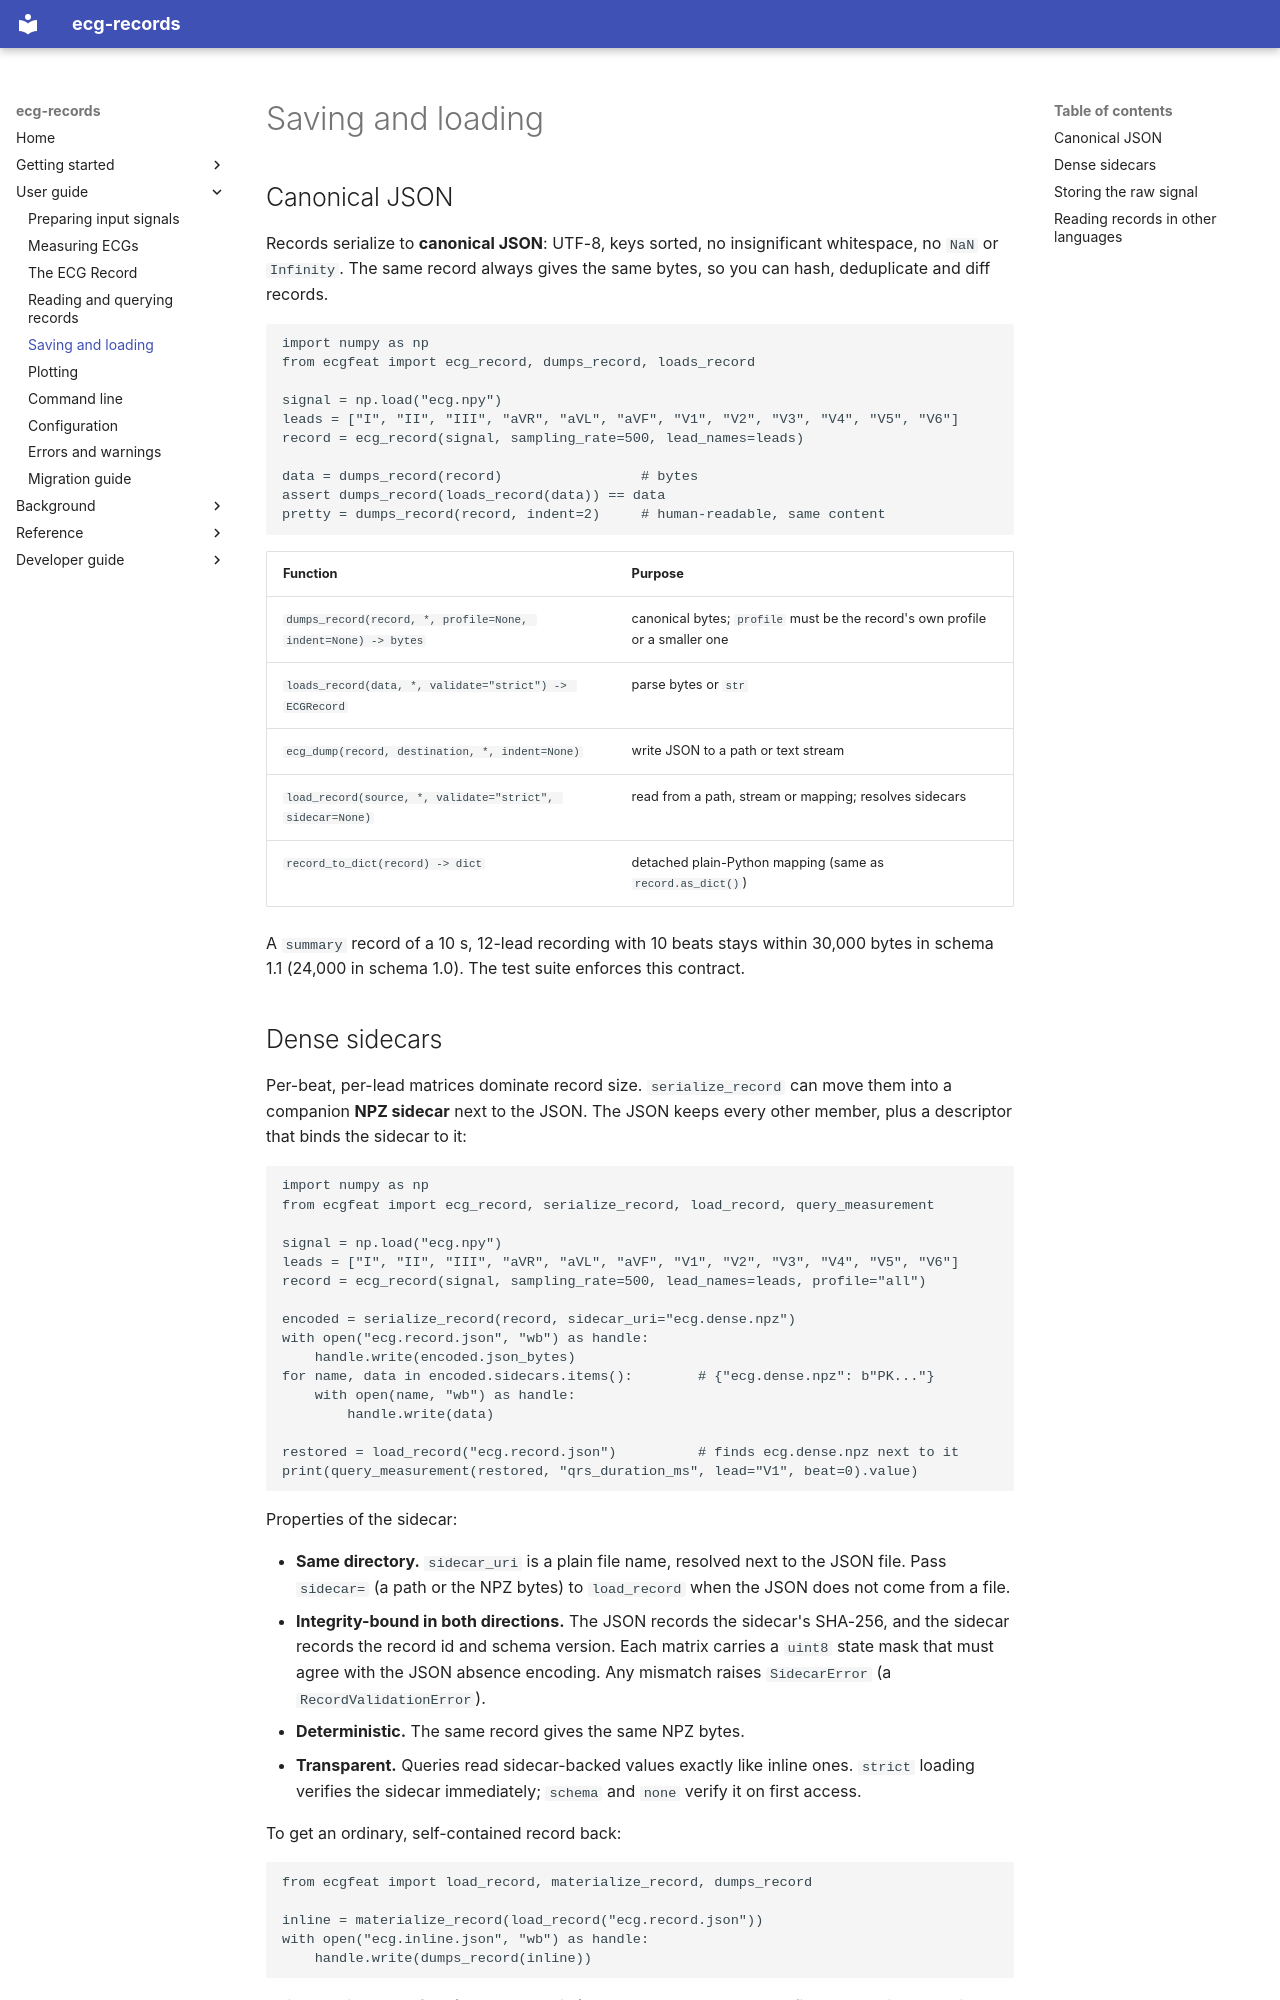

repository: humansys-lab/ecg-records · page: guide/serialization/index.html · generator: mkdocs

# Saving and loading

## Canonical JSON

Records serialize to **canonical JSON**: UTF-8, keys sorted, no insignificant
whitespace, no `NaN` or `Infinity`. The same record always gives the same
bytes, so you can hash, deduplicate and diff records.

```python
import numpy as np
from ecgfeat import ecg_record, dumps_record, loads_record

signal = np.load("ecg.npy")
leads = ["I", "II", "III", "aVR", "aVL", "aVF", "V1", "V2", "V3", "V4", "V5", "V6"]
record = ecg_record(signal, sampling_rate=500, lead_names=leads)

data = dumps_record(record)                 # bytes
assert dumps_record(loads_record(data)) == data
pretty = dumps_record(record, indent=2)     # human-readable, same content
```

| Function | Purpose |
|---|---|
| `dumps_record(record, *, profile=None, indent=None) -> bytes` | canonical bytes; `profile` must be the record's own profile or a smaller one |
| `loads_record(data, *, validate="strict") -> ECGRecord` | parse bytes or `str` |
| `ecg_dump(record, destination, *, indent=None)` | write JSON to a path or text stream |
| `load_record(source, *, validate="strict", sidecar=None)` | read from a path, stream or mapping; resolves sidecars |
| `record_to_dict(record) -> dict` | detached plain-Python mapping (same as `record.as_dict()`) |

A `summary` record of a 10 s, 12-lead recording with 10 beats stays within
30,000 bytes in schema 1.1 (24,000 in schema 1.0). The test suite enforces this
contract.
